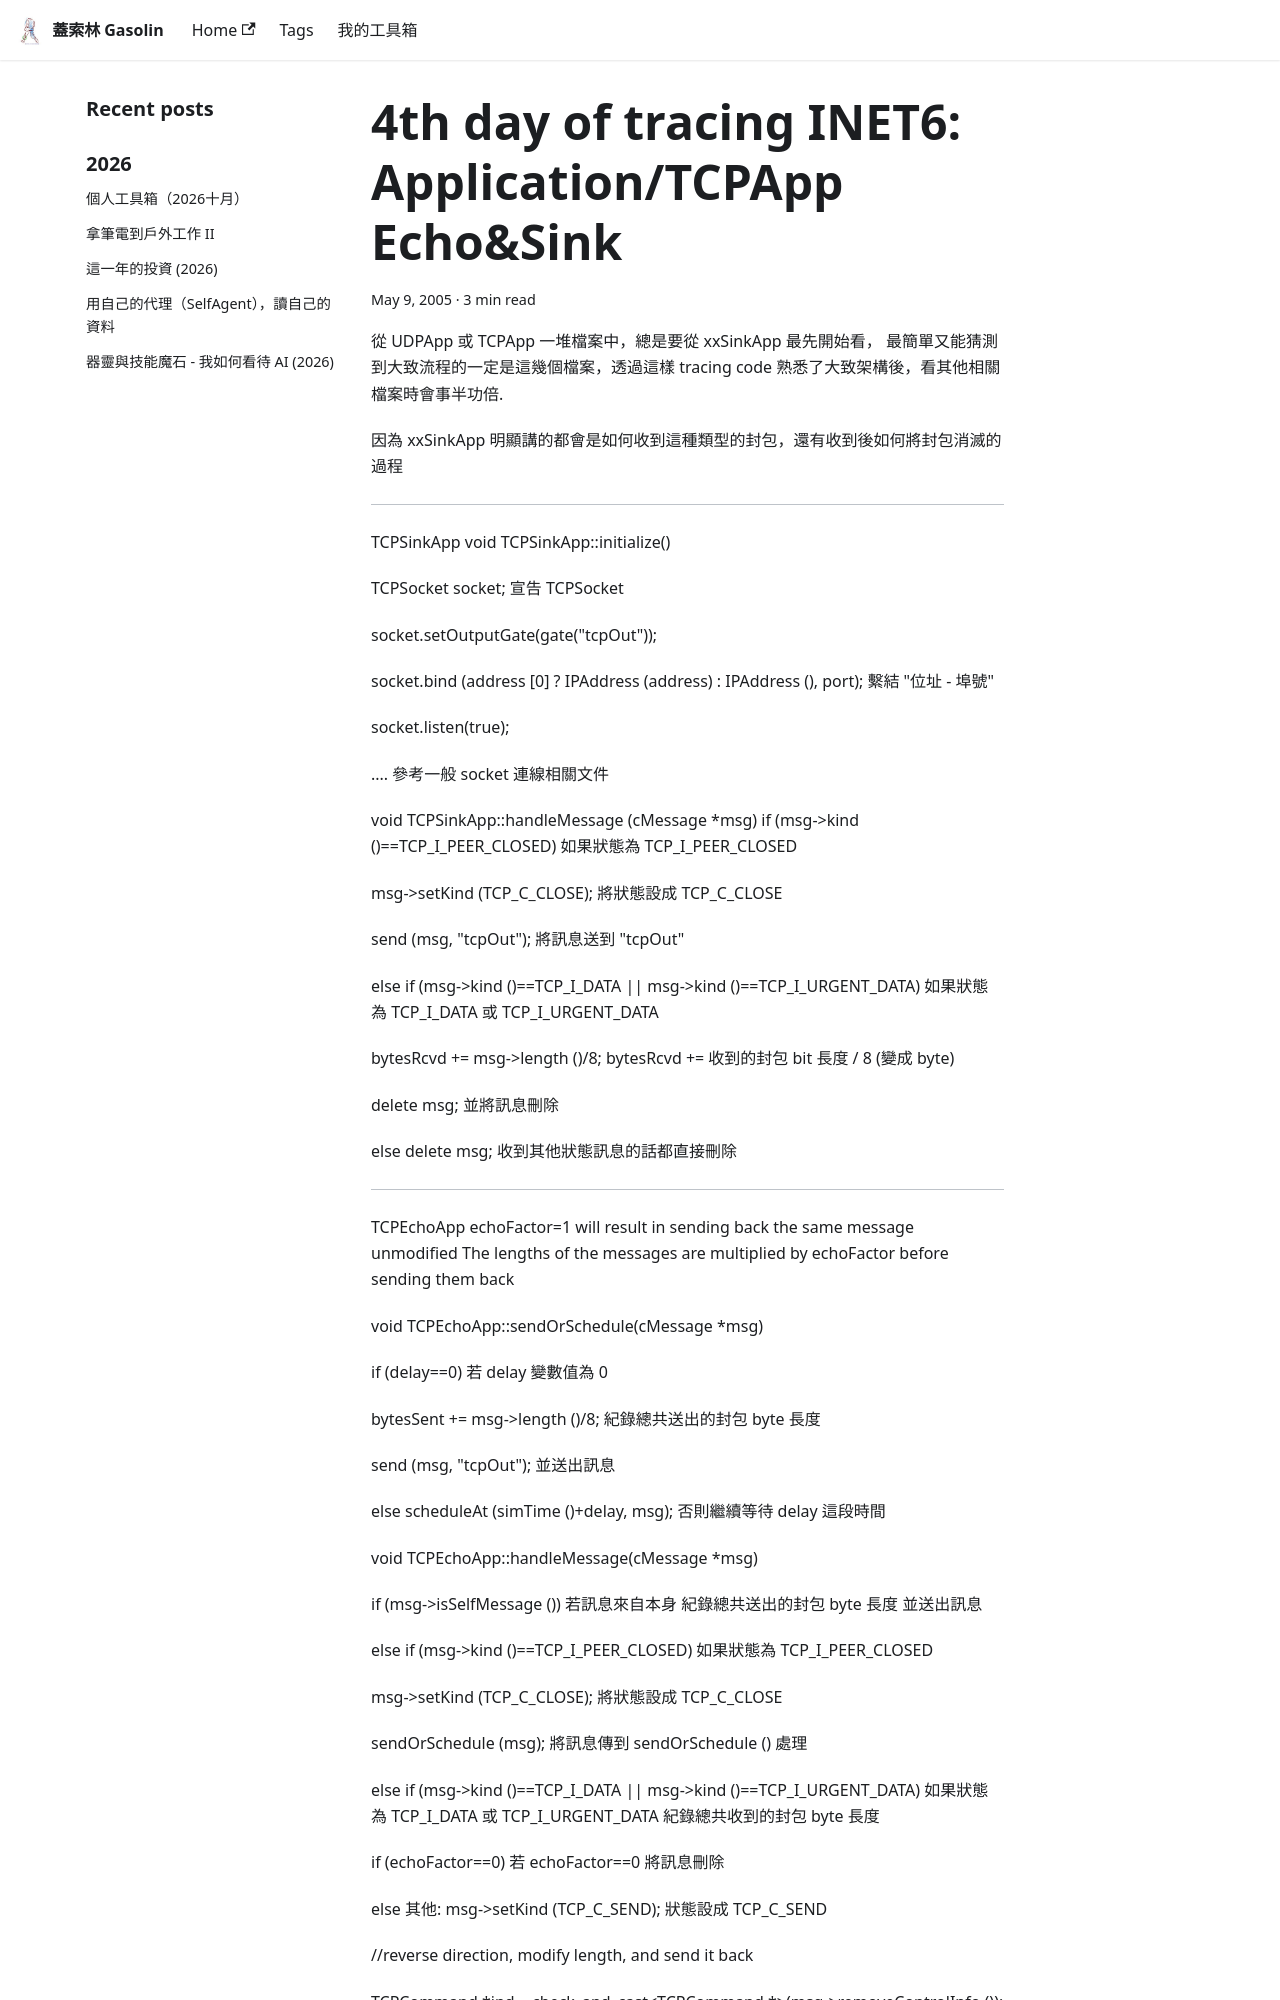

repository: gasolin/blog · page: ipv6/4th-day-of-tracing-INET6-Application-TCPApp-Echo-Sink/index.html · generator: docusaurus

---
title: '4th day of tracing INET6: Application/TCPApp Echo&Sink'
tags:
  - IPv6
  - OMNET++
date: 2005-05-09 12:03:19
---

從 UDPApp 或 TCPApp 一堆檔案中, 總是要從 xxSinkApp 最先開始看, 
最簡單又能猜測到大致流程的一定是這幾個檔案, 透過這樣 tracing code 熟悉了大致架構後, 看其他相關檔案時會事半功倍.

因為 xxSinkApp 明顯講的都會是如何收到這種類型的封包, 還有收到後如何將封包消滅的過程

----
TCPSinkApp
void TCPSinkApp::initialize()

TCPSocket socket;
宣告TCPSocket

socket.setOutputGate(gate("tcpOut"));

socket.bind(address[0] ? IPAddress(address) : IPAddress(), port);
繫結"位址-埠號"

socket.listen(true);

....參考一般 socket 連線相關文件

void TCPSinkApp::handleMessage(cMessage *msg)
if (msg->kind()==TCP_I_PEER_CLOSED)
如果狀態為TCP_I_PEER_CLOSED

msg->setKind(TCP_C_CLOSE);
將狀態設成TCP_C_CLOSE

send(msg, "tcpOut");
將訊息送到"tcpOut"

else if (msg->kind()==TCP_I_DATA || msg->kind()==TCP_I_URGENT_DATA)
如果狀態為 TCP_I_DATA 或 TCP_I_URGENT_DATA

bytesRcvd += msg->length()/8;
bytesRcvd += 收到的封包bit長度/8(變成byte)

delete msg;
並將訊息刪除

else delete msg;
收到其他狀態訊息的話都直接刪除

----
TCPEchoApp
echoFactor=1 will result in sending back the same message unmodified
The lengths of the messages are multiplied by echoFactor before sending them back

void TCPEchoApp::sendOrSchedule(cMessage *msg)

if (delay==0)
若 delay 變數值為 0

bytesSent += msg->length()/8;
紀錄總共送出的封包byte長度

send(msg, "tcpOut");
並送出訊息

else scheduleAt(simTime()+delay, msg);
否則繼續等待 delay 這段時間

void TCPEchoApp::handleMessage(cMessage *msg)

if (msg->isSelfMessage())
若訊息來自本身
紀錄總共送出的封包byte長度
並送出訊息

else if (msg->kind()==TCP_I_PEER_CLOSED)
如果狀態為TCP_I_PEER_CLOSED

msg->setKind(TCP_C_CLOSE);
將狀態設成 TCP_C_CLOSE
